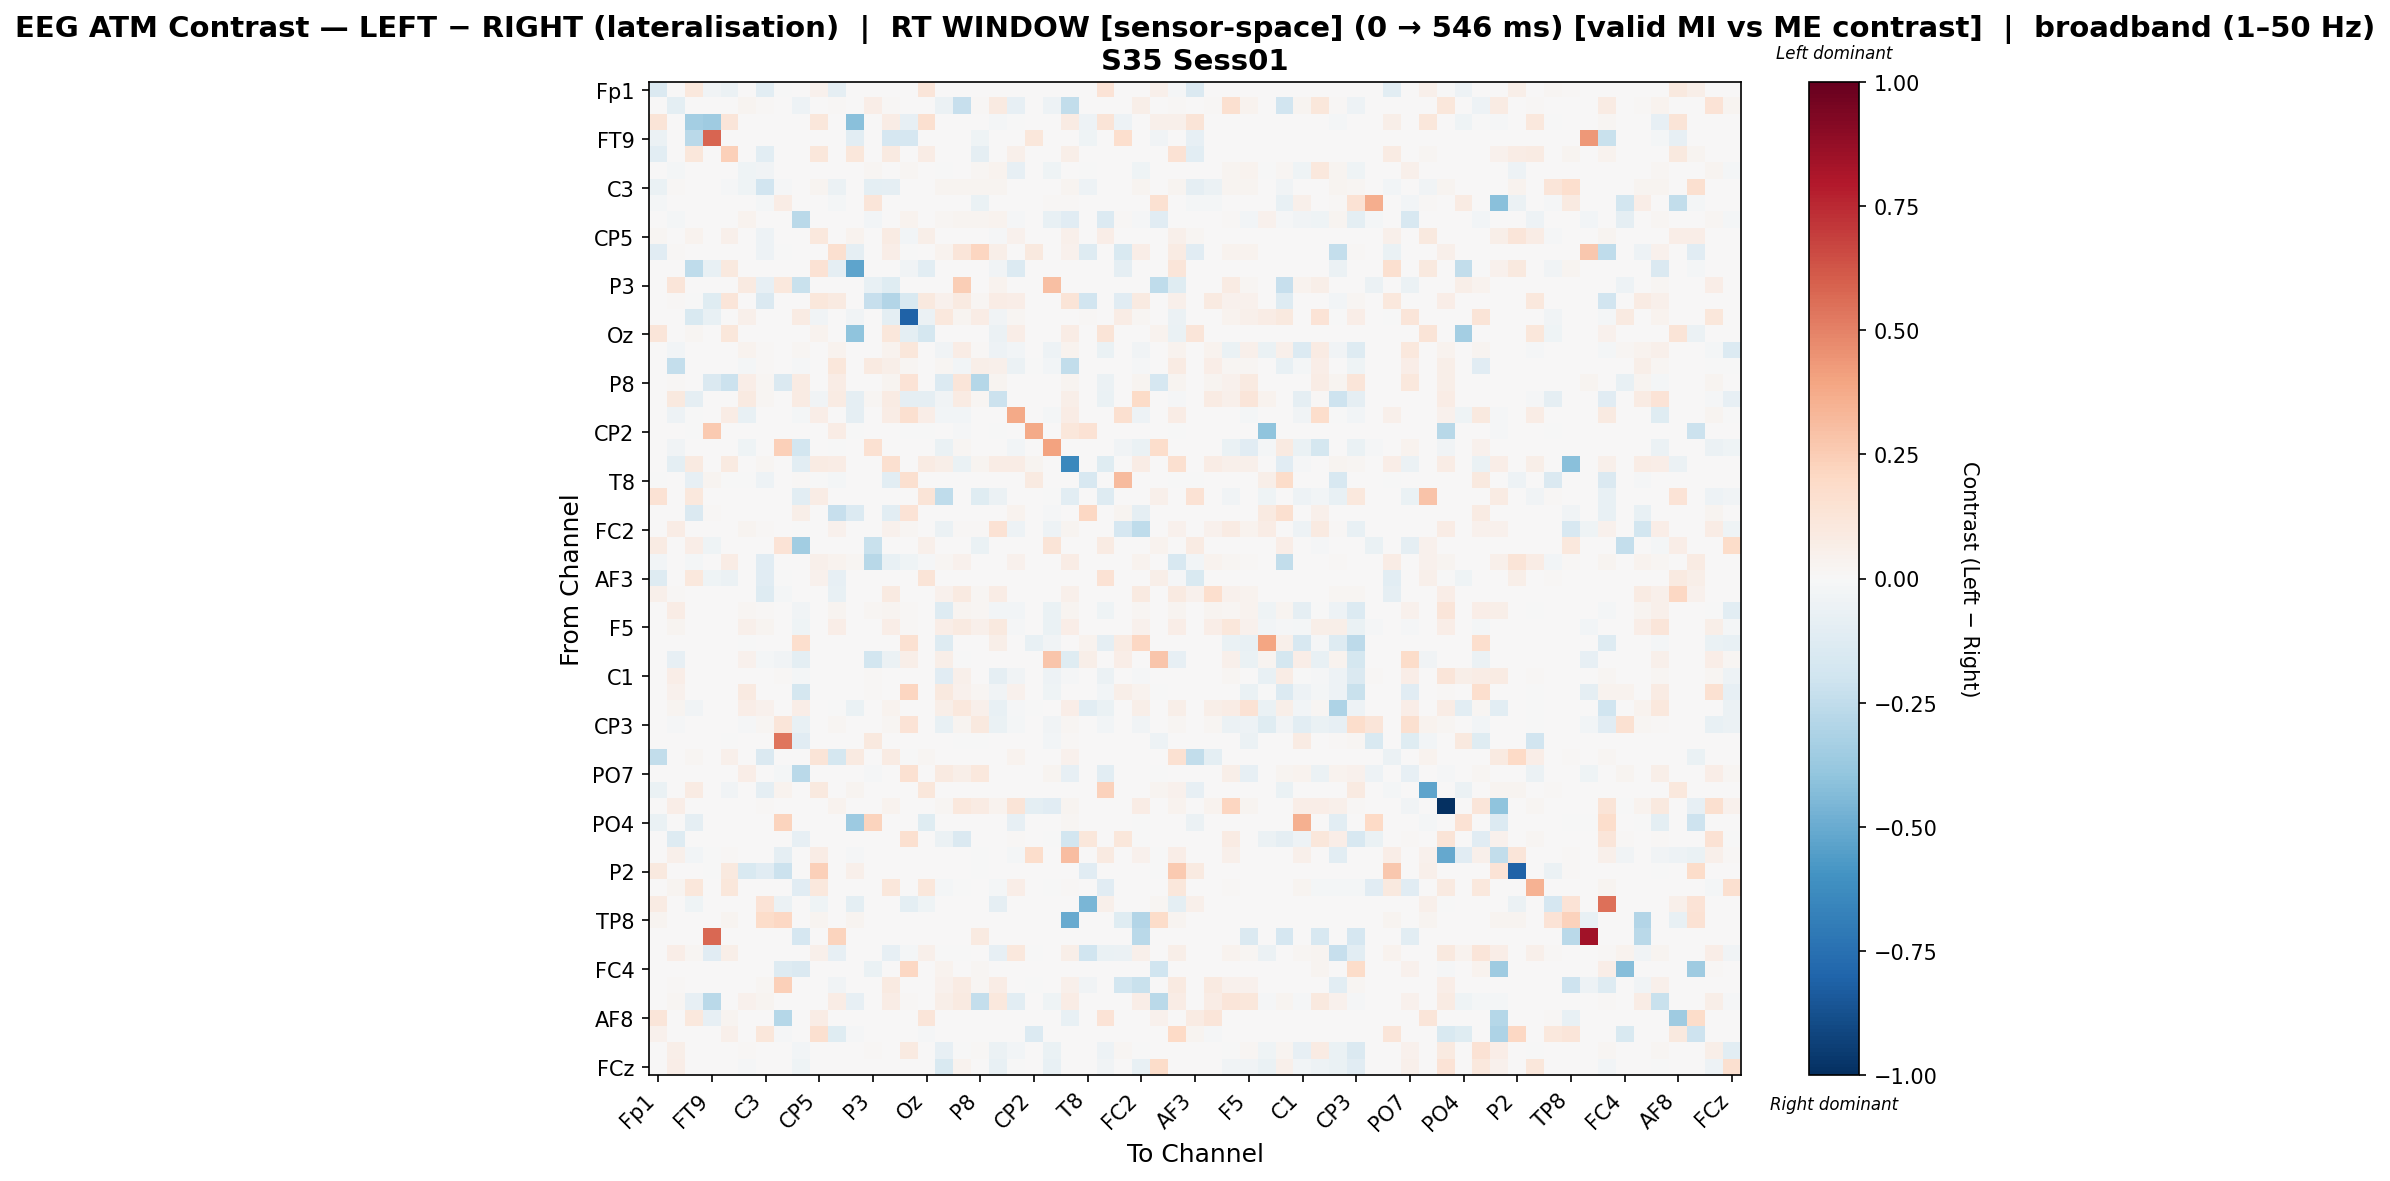

Values plotted in this chart, from the file beside it:
, Fp1, Fz, F7, FT9, FC5, FC1, C3, T7, TP9, CP5, CP1, Pz, P3, P7, O1, Oz, O2, P4, P8, TP10, CP6, CP2, Cz
Fp1, -0.1459, 0.0, 0.1044, -0.03323, -0.06031, 0.0, -0.1092, -0.006041, 0.0, 0.04083, -0.08986, 0.0, 0.0, 0.0, 0.0, 0.1204, 0.0, 0.0, 0.0, 0.0, 0.0, 0.0, 0.0
Fz, 0.0, -0.09729, 0.0, 0.0, 0.0, 0.02564, 0.008832, 0.0, -0.05357, 0.0, 0.008832, 0.0, 0.0627, 0.008832, 0.0, 0.0, -0.0571, -0.2281, 0.008832, 0.08655, -0.08489, 0.0, -0.05192
F7, 0.1288, 0.0, -0.3419, -0.3531, 0.1233, 0.0, 0.0, 0.0, 0.0, 0.1142, 0.0, -0.421, 0.0, 0.07447, -0.07877, 0.1589, 0.0, 0.0, 0.0, -0.0189, -0.003364, 0.0, 0.0
FT9, -0.05926, 0.0, -0.2684, 0.5813, 0.0, 0.0, 0.0, 0.0, 0.0, 0.0, 0.0, -0.1018, 0.0, -0.1674, -0.1674, 0.0, 0.0, 0.0, -0.0438, 0.0, 0.0, 0.1145, 0.0
FC5, -0.1033, 0.0, 0.1126, 0.0, 0.2413, 0.0, -0.1033, 0.0, 0.0, 0.1147, 0.0, 0.1128, 0.0, 0.08922, 0.0, 0.07505, 0.0, 0.0, -0.08995, 0.0, 0.04815, 0.0, 0.0
FC1, 0.0, -0.01655, 0.0, 0.0, 0.0, -0.04548, -0.03591, 0.0, 0.006383, 0.0, 0.0, 0.0, 0.02124, 0.0, 0.01765, 0.0, -0.002747, 0.001762, 0.02244, 0.0356, -0.08582, 0.0, -0.04565
C3, -0.06824, 0.01368, 0.0, 0.0, -0.009845, -0.04239, -0.1946, -0.01003, 0.0, 0.03014, -0.06191, 0.0, -0.1003, -0.08949, 0.0, 0.0, 0.02584, 0.02584, 0.02584, 0.02584, 0.0, 0.0, 0.0
T7, -0.01725, 0.0, 0.0, 0.0, 0.0, 0.0, -0.01725, 0.07672, 0.0, 0.0, -0.01725, 0.0, 0.1216, 0.0, 0.002831, 0.0, 0.0, 0.0, -0.06898, 0.0, 0.0, 0.0, 0.009943
TP9, 0.0, -0.0219, 0.0, 0.0, 0.0, 0.03609, 0.0, 0.0, -0.2684, 0.0, 0.0, 0.0, -0.03039, 0.0, 0.03352, 0.0, 0.01667, 0.02872, 0.03038, 0.03736, -0.0146, 0.0, -0.07097
CP5, 0.01586, 0.0, 0.03304, 0.0, 0.05337, 0.0, -0.04843, 0.0, 0.0, 0.1067, 0.0, 0.03612, 0.0, 0.08143, -0.02868, 0.06141, 0.0, 0.0, 0.0, -0.009793, 0.04002, 0.0, 0.0
CP1, -0.1164, 0.007833, 0.0, 0.0, 0.0, 0.0, -0.05302, -0.007762, 0.0, 0.0, 0.162, -0.09217, 0.0, 0.06962, -0.0009702, 0.0, 0.03481, 0.1226, 0.2146, 0.06005, 0.0, 0.09999, 0.0
Pz, 0.0, 0.0, -0.2549, -0.07781, 0.09512, 0.0, 0.0, 0.0, 0.0, 0.1422, -0.0903, -0.5253, 0.0, 0.0, -0.03617, -0.1063, 0.0, 0.0, 0.0, -0.03215, -0.137, 0.0, 0.0
P3, 0.0, 0.1183, 0.0, 0.0, 0.0, 0.0868, -0.0783, 0.1023, -0.2263, 0.0, 0.0, 0.0, -0.07177, -0.1245, 0.00194, 0.0, 0.0, 0.2457, 0.0, 0.03522, 0.0, 0.0, 0.2969
P7, 0.0, 0.009875, -0.004792, -0.1234, 0.1184, 0.0, -0.1461, 0.0, 0.0, 0.1118, 0.08887, 0.0, -0.2292, -0.2891, -0.1557, 0.1004, 0.04389, 0.08887, 0.01865, 0.07571, 0.06298, 0.0, 0.0
O1, 0.0, 0.0, -0.1493, -0.07548, 0.0, 0.0495, 0.0, 0.0, 0.08222, -0.03688, 0.0, -0.0386, 0.0, -0.09693, -0.8085, -0.06004, 0.1073, 0.0302, 0.07551, -0.03603, 0.01612, 0.0, 0.0
Oz, 0.1229, 0.0, 0.01808, 0.0, 0.1116, 0.0, 0.0, 0.0, 0.0, 0.03705, 0.0, -0.402, 0.0, 0.1116, -0.09384, -0.1753, 0.0, 0.0, 0.0, -0.05712, 0.06318, 0.0, 0.0
O2, 0.0, -0.02679, 0.0, 0.0, 0.0, 0.03566, 0.01412, 0.0, 0.01675, 0.0, 0.03618, 0.0, 0.0, 0.03618, 0.1169, 0.0, -0.0365, 0.07369, 0.01054, -0.04757, -0.02538, 0.0, -0.04764
P4, 0.0, -0.2356, 0.0, 0.0, 0.0, -0.021, 0.01249, 0.0, -0.01133, 0.0, 0.1108, 0.0, 0.09219, 0.06243, 0.01619, 0.0, 0.02044, -0.02491, 0.05885, 0.05385, -0.0601, -0.005008, -0.02469
P8, 0.0, 0.01224, 0.0, -0.1456, -0.2182, 0.06712, 0.02176, -0.1456, 0.07816, 0.0, 0.07597, 0.0, 0.0, 0.02448, 0.1405, 0.0, -0.1406, 0.1201, -0.2888, 0.02448, 0.0, 0.0, 0.0
TP10, 0.0, 0.1003, -0.0934, 0.0, 0.0, 0.08961, 0.01893, 0.0, 0.08057, -0.03475, 0.08282, -0.0934, 0.02259, 0.08282, -0.0934, -0.0934, -0.03653, 0.08282, 0.02011, -0.218, 0.0, 0.0, 0.0
CP6, 0.0, -0.05263, -0.002809, 0.0, 0.07653, -0.07167, 0.0, 0.0, -0.02205, 0.06544, 0.0, -0.08871, 0.0, 0.07486, 0.1638, 0.06766, -0.02957, -0.02506, 0.0, 0.0, 0.3795, 0.0, -0.02105
CP2, 0.0, 0.0, -0.005014, 0.2594, 0.0, 0.0, 0.0, 0.0, 0.0, 0.0, 0.07328, -0.005014, 0.0, 0.0, -0.005014, -0.005014, 0.0, -0.01504, 0.0, -0.005014, 0.0, 0.3757, 0.0
Cz, 0.0, -0.03681, 0.0, 0.0, 0.0, -0.04406, 0.0, 0.2385, -0.1838, 0.0, -0.003312, 0.0, 0.1523, 0.0, 0.0, 0.0, -0.06458, 0.02207, 0.0, 0.0, -0.02414, 0.001009, 0.4056
C4, 0.0, -0.0938, 0.08891, 0.0, 0.08891, 0.0, 0.02292, 0.002865, -0.1052, 0.07828, 0.07163, 0.0, 0.002865, 0.1594, 0.001433, 0.08052, 0.05731, -0.06806, 0.02436, 0.07163, 0.07605, 0.0246, 0.0
T8, -0.0007787, 0.0, -0.08488, 0.02398, -0.0007787, -0.0007787, -0.05451, 0.0, 0.009538, -0.0007787, -0.01746, 0.0, 0.0, -0.1043, 0.158, 0.0, 0.0, 0.0, 0.0, 0.0, 0.0, 0.08902, 0.0
FT10, 0.1409, 0.0, 0.1049, 0.0, 0.0, 0.0, 0.0, 0.0, -0.1065, 0.07469, 0.0, 0.0, 0.0, 0.0, 0.0, 0.1291, -0.257, 0.0, -0.1231, -0.05827, 0.0, 0.0, -0.0006698
FC6, 0.0, 0.0, -0.1413, 0.01536, 0.0, 0.0, 0.0, 0.0, 0.05687, 0.0, -0.2275, -0.1395, 0.0, -0.1037, 0.1389, 0.0, 0.0, 0.0, 0.0, 0.0, 0.03454, 0.0, -0.009639
FC2, 0.0, 0.07459, 0.0, 0.0, 0.0, 0.0271, 0.008877, 0.0, -0.0001262, 0.0, 0.04494, 0.0, 0.002023, 0.04439, 0.02053, 0.0, -0.0602, 0.01485, 0.009432, 0.1408, -0.04835, 0.0, -0.05279
F8, 0.08198, 0.0, 0.06441, -0.04608, 0.0, 0.0, 0.0, 0.1332, -0.348, 0.0, 0.0, 0.0, -0.224, 0.0, 0.0, 0.04977, 0.0, 0.0, -0.06748, 0.0, 0.0, 0.0, 0.1252
AF7, -0.02968, 0.003702, -0.02201, 0.0, 0.07267, 0.0, -0.11, 0.0, 0.0, 0.05119, 0.03743, 0.01788, -0.2768, -0.07554, -0.04636, -0.01299, 0.01645, 0.04277, 0.006992, 0.0001584, 0.04301, 0.0, 0.0
AF3, -0.1268, 0.0, 0.1072, -0.04477, -0.06015, 0.0, -0.1158, -0.005777, 0.0, 0.04345, -0.08593, 0.0, 0.0, 0.0, 0.0, 0.1255, 0.0, 0.0, 0.0, 0.0, 0.0, 0.0, 0.0
AFz, 0.04873, 0.009726, 0.0, 0.0, 0.0, 0.0, -0.132, -0.01731, 0.0, 0.0, -0.07257, 0.0, 0.0, 0.08645, 0.0, 0.0, 0.04322, 0.09185, 0.01837, 0.07456, 0.0, 0.0, 0.0
F1, 0.0, 0.07736, 0.0, 0.0, 0.0, 0.02089, 0.01032, 0.0, -0.03189, 0.0, 0.02516, 0.0, 0.018, 0.02516, 0.01234, 0.0, -0.1257, 0.02933, 0.01688, -0.03085, -0.02495, 0.0, -0.06397
F5, 0.0, 0.02627, 0.0, 0.0, 0.0, 0.05313, 0.02895, 0.0, -0.04487, 0.0, 0.06695, 0.0, 0.005193, 0.06695, 0.01532, 0.0, 0.06701, 0.08811, 0.04972, 0.09551, -0.01449, 0.0, -0.06304
FT7, 0.0, 0.0, 0.0, 0.0, 0.0, -0.001998, 0.0, 0.0, 0.1669, 0.0, 0.0, 0.0, 0.0, 0.0, 0.1506, 0.0, -0.1305, 0.0, 0.0, 0.05553, 0.0, -0.0708, -0.03497
FC3, 0.0, -0.08335, 0.0, 0.0, 0.0, 0.03984, -0.01861, -0.03237, -0.0944, 0.0, 0.0, 0.0, -0.1845, -0.05584, 0.06152, 0.0, 0.05849, -0.002517, 0.0, 0.0, 0.0, 0.0, 0.2807
C1, 0.0, 0.06712, 0.0, 0.0, 0.0, 0.003616, 0.0, 0.01464, -0.02113, 0.0, 0.0, 0.0, 0.01464, 0.0, 0.006198, 0.0, -0.1109, 0.05127, 0.0, -0.08649, -0.03322, 0.0, -0.04804
C5, 0.0, 0.04401, 0.0, 0.0, 0.0, 0.08926, 0.0, 0.0, -0.1737, 0.0, 0.0, 0.0, 0.01236, 0.0, 0.2165, 0.0, 0.09583, 0.04005, 0.01953, -0.03896, 0.04669, 0.0, -0.04208
TP7, 0.0, 0.02603, -0.03284, 0.0, 0.0, 0.06666, 0.04628, 0.005785, 0.06666, 0.0, -0.001266, -0.06486, 0.005785, 0.03157, 0.004437, 0.0, 0.05564, 0.1062, 0.04917, -0.07081, -0.01001, -0.000821, 0.0
CP3, 0.0, -0.01465, 0.0, 0.0, 0.0, -0.009515, 0.01734, 0.1173, -0.07237, 0.0, 0.01734, 0.0, 0.0, 0.01734, 0.1366, 0.0, -0.07413, 0.02989, 0.09755, -0.06669, -0.01757, 0.0, -0.03481
P1, 0.0, 0.0, 0.0, 0.0, -0.002084, 0.0, 0.0, 0.5365, -0.1146, 0.0, 0.0, 0.0, 0.09823, 0.0, 0.004991, 0.0, 0.0, -0.00353, -0.002084, 0.0, 0.0, 0.0, -0.02917
P5, -0.246, 0.0, 0.01789, 0.0, 0.05449, 0.0, -0.148, 0.0, 0.0, 0.1327, -0.1797, 0.0879, 0.0, 0.08241, -0.002867, 0.01575, 0.0, 0.0, 0.0, 0.0, 0.03332, 0.0, 0.0
PO7, 0.0, 0.0, 0.0, 0.0, 0.0, 0.06792, 0.0, -0.01789, -0.2696, 0.0, 0.0, 0.0, -0.01158, 0.0, 0.15, 0.0, 0.09235, 0.05877, 0.1045, 0.0, 0.0, 0.0, 0.02492
PO3, -0.06974, 0.0, 0.08035, 0.0, -0.03679, 0.0, -0.08721, 0.03289, 0.0, 0.09503, 0.0, 0.03018, 0.002056, 0.0, 0.0, 0.1126, 0.0, 0.002056, 0.0, 0.0, 0.0, 0.0, 0.0
POz, 0.0, 0.06829, 0.0, 0.0, 0.0, 0.0, 0.00847, 0.0, 0.0, 0.0, 0.03441, 0.0, 0.0, 0.03441, 0.0, 0.0, 0.01935, 0.1026, 0.08262, 0.03441, 0.1288, -0.1004, -0.1095
PO4, -0.06735, 0.0, -0.09227, 0.0, 0.0, 0.0, 0.0, 0.2223, 0.0, 0.0, 0.0, -0.364, 0.2223, 0.0, 0.007665, -0.1203, 0.0, 0.0, 0.0, 0.0, -0.08489, 0.0, 0.0
PO8, 0.0, -0.13, 0.0, 0.0, 0.0, 0.0, 0.0, 0.0, -0.07883, 0.0, 0.0, 0.0, 0.006738, 0.0, 0.1589, 0.0, -0.05992, -0.1474, 0.0, 0.0, 0.01215, 0.0, -0.0006292
P6, 0.0, 0.0506, -0.02562, -0.003713, 0.0143, 0.0, 0.0, -0.08696, 0.0, 0.07535, 0.0, -0.0152, 0.0, 0.0, 0.0, 0.0, 0.0, 0.0, -0.003713, 0.0, -0.01941, 0.173, 0.0
P2, 0.09483, 0.0, 0.0, -0.007504, 0.09415, -0.1528, -0.1135, -0.2176, 0.0, 0.2408, 0.0, 0.05156, 0.0, 0.0, 0.0, 0.0, 0.0, 0.0, -0.007504, 0.0, 0.0, 0.0, 0.0
CPz, 0.002245, 0.02469, 0.1105, 0.0, 0.1147, 0.0, 0.002245, 0.0, -0.1112, 0.1074, 0.0, 0.0, 0.0, 0.1147, 0.0, 0.1095, -0.0206, -0.00206, 0.0, -0.0206, 0.06797, 0.0, -0.00206
CP4, 0.08137, 0.0, -0.0467, 0.0, 0.0, 0.0, 0.1339, -0.05606, 0.0, -0.04169, 0.0, -0.09875, 0.0, 0.0, -0.1009, -0.0467, 0.0, 0.0, 0.0, -0.09216, 0.0, 0.0, 0.0
TP8, 0.02751, 0.0, 0.0, 0.0, 0.03095, 0.0, 0.184, 0.2047, 0.0, 0.03095, 0.0, 0.03095, 0.0, 0.0, 0.0, 0.0, 0.0, 0.0, 0.0, 0.0, 0.0, 0.0, 0.0
C6, 0.0, 0.0, 0.0, 0.5707, 0.0, 0.0, 0.0, 0.0, -0.1663, 0.0, 0.2261, 0.0, 0.0, 0.0, 0.0, 0.0, 0.0, 0.0, 0.08916, 0.0, 0.0, 0.0, 0.0
C2, 0.0, 0.06862, 0.02073, -0.1145, 0.06041, 0.0, 0.0, 0.0, 0.0, 0.04742, -0.0786, 0.0, 0.0, -0.0845, -0.02197, 0.05002, -0.007383, -0.001092, 0.0, -0.07953, 0.1033, -0.001092, 0.0
FC4, 0.0, 0.0, 0.0, 0.0, 0.0, 0.0, 0.0, -0.1305, -0.147, 0.0, 0.0, 0.0, -0.06458, 0.0, 0.2047, 0.0, 0.03433, 0.0, 0.02174, 0.0, 0.0, 0.0, 0.0
FT8, 0.0, 0.01004, 0.0, 0.0, 0.0, 0.0, 0.01785, 0.2368, 0.0, 0.0, -0.039, 0.0, 0.0, 0.087, 0.0, 0.0, 0.04462, 0.08294, 0.01896, 0.07697, 0.0, -0.004065, 0.0
F6, 0.0, 0.02223, -0.07884, -0.2728, 0.0, 0.03954, 0.0247, 0.0, 0.000485, 0.0, 0.07102, -0.0814, 0.00523, 0.07102, 0.01191, 0.0, 0.05759, 0.08658, -0.2419, 0.1024, -0.1086, 0.0, -0.03963
AF8, 0.1191, 0.0, 0.1053, -0.07977, 0.02798, 0.0, 0.0, -0.2838, 0.0, 0.07492, 0.0, 0.0, 0.0, 0.0, 0.0, 0.1247, 0.0, 0.0, 0.0, 0.0, 0.0, 0.0, 0.0
AF4, 0.04537, 0.0, 0.0, 0.0, 0.0491, 0.0, 0.1098, -0.008045, 0.0, 0.1628, -0.1197, -0.01509, 0.0, 0.0, 0.0, -0.01006, 0.0, 0.0, 0.0, 0.0, 0.0, -0.1401, 0.0
F2, 0.0, 0.05493, 0.0, 0.0, 0.0, 0.008888, 0.0, 0.0, -0.02611, 0.0, 0.0, 0.0, 0.01306, 0.0, 0.09127, 0.0, -0.08359, -0.001277, 0.008538, -0.05904, -0.0297, 0.0, -0.06466
... 1 more rows
